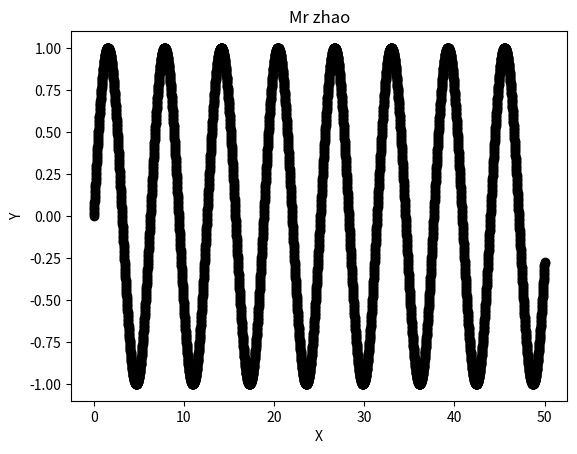

The matplotlib source for this figure:
import numpy as np
import matplotlib.pyplot as plt
import matplotlib.patches as mpatches
def f1():
    x=np.arange(0,50,0.01)
    y=np.sin(x)
    plt.title("Mr zhao")
    plt.xlabel('X')
    plt.ylabel('Y')
    plt.plot(x,y,"k-o")
    plt.show()
f1()